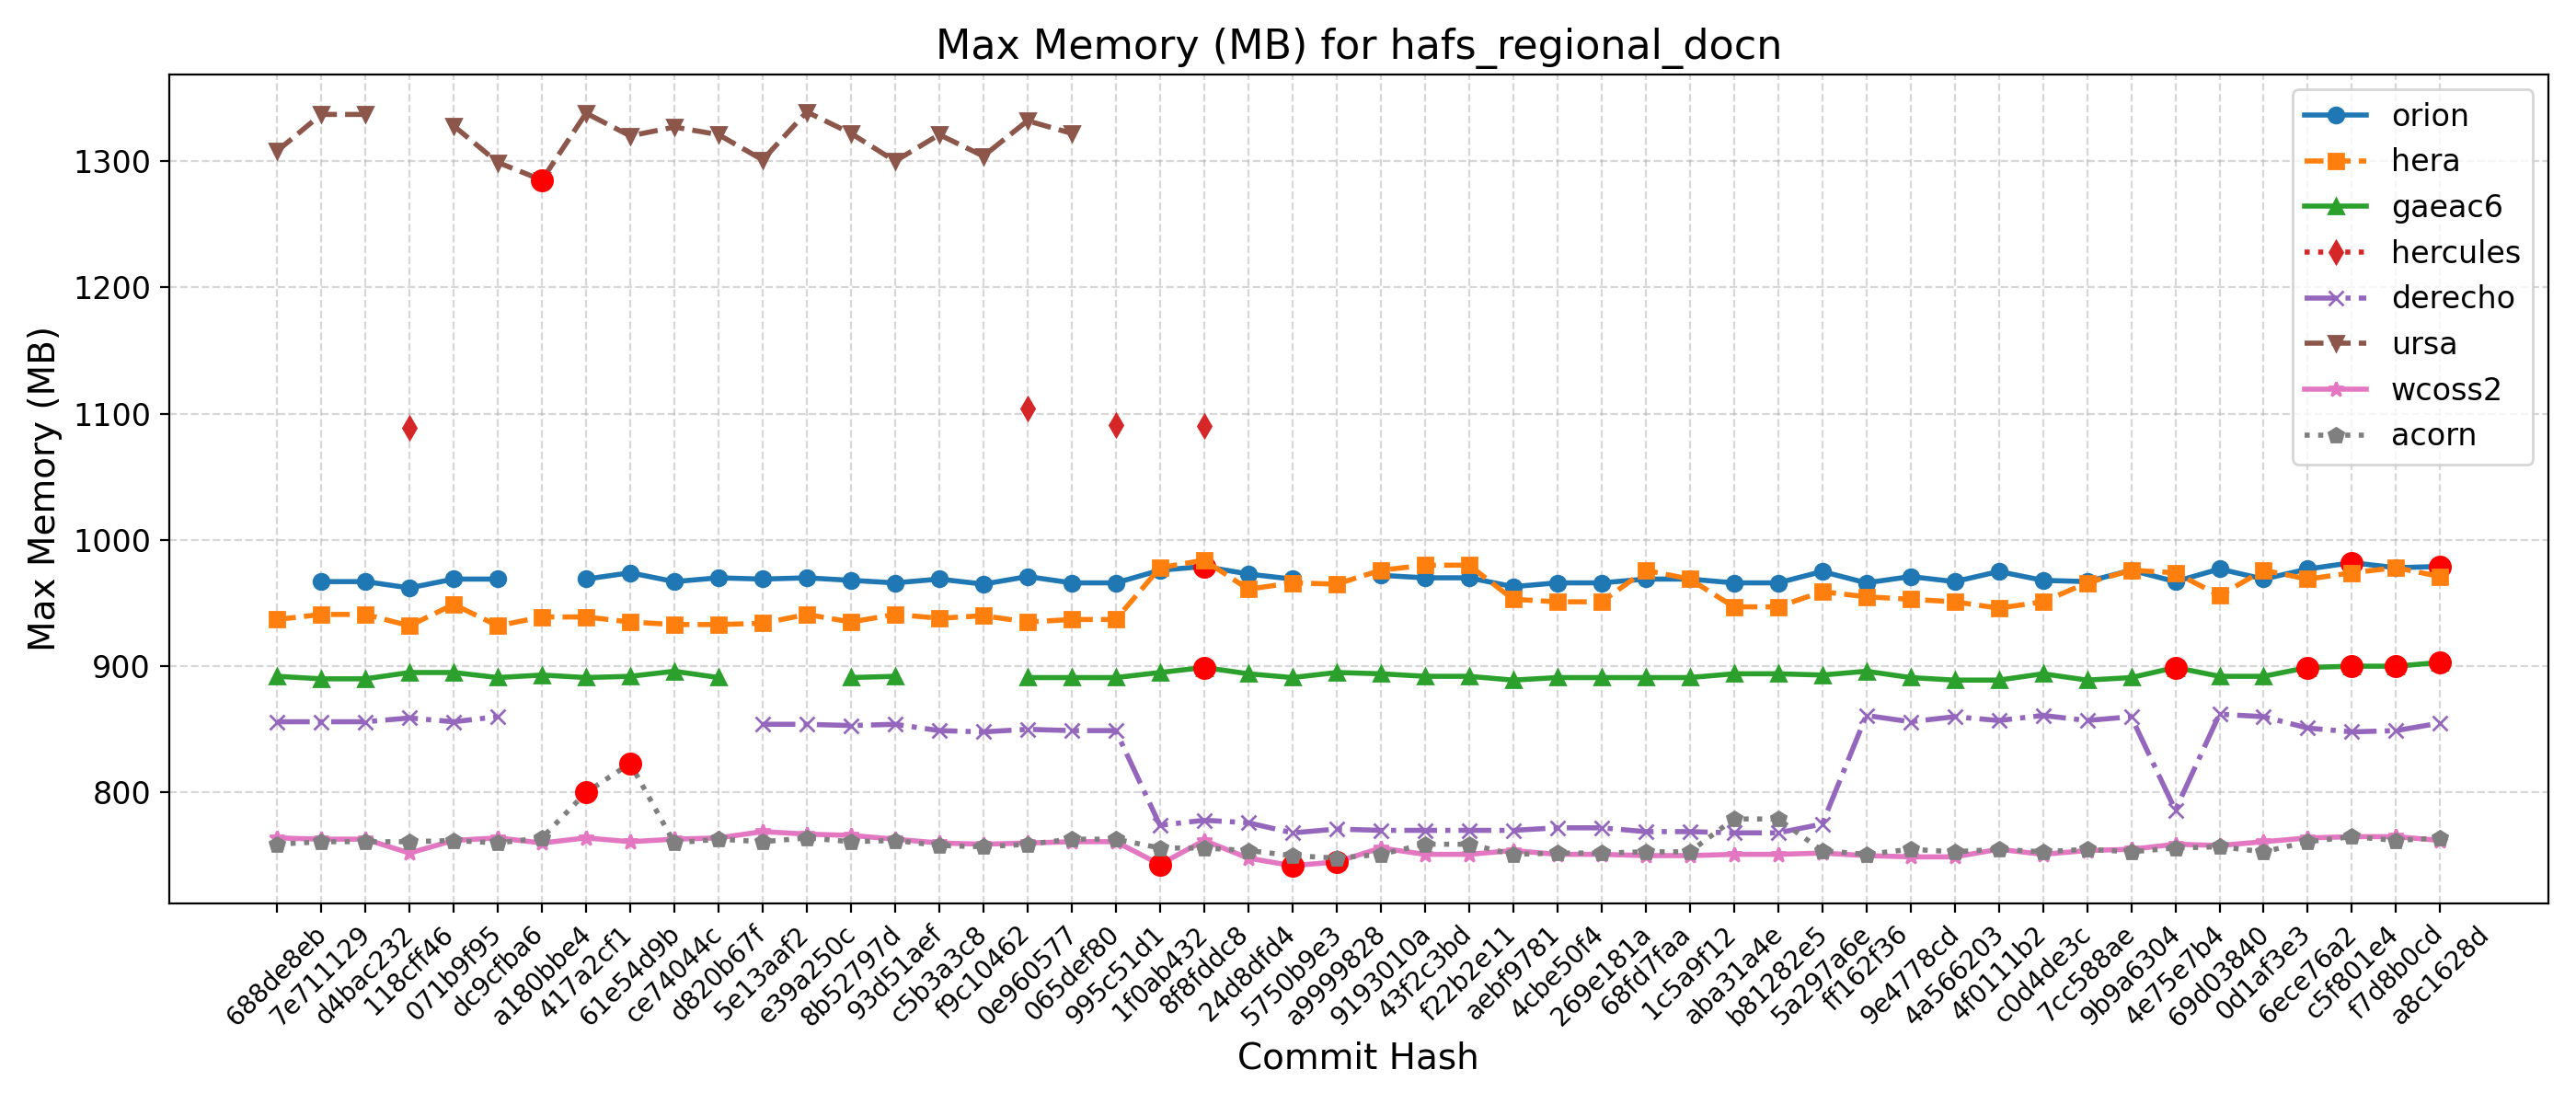

Values plotted in this chart, from the file beside it:
Hash, Date, Message, orion, hera, gaeac6, hercules, derecho, ursa, wcoss2, acorn
688de8eb, 2025-09-04, Fix default cdmbgwd settings (#2788), , 937, 892, , 856, 1308, 764, 759
7e711129, 2025-09-02, Use container with spack stack 1.9.2 (#2…, 967, 941, 890, , 856, 1337, 763, 761
d4bac232, 2025-08-29, MPAS dycore + Atmosphere Generalization …, 967, 941, 890, , 856, 1337, 763, 761
118cff46, 2025-08-25, Add FV3 grid mask for regional domains t…, 962, 932, 895, 1089, 859, , 752, 761
071b9f95, 2025-08-22, Fix Restart IAU and Ultra-Low Reproducib…, 969, 949, 895, , 856, 1328, 762, 762
dc9cfba6, 2025-08-19, Update CICE through 2025-07 and switch t…, 969, 932, 891, , 860, 1299, 764, 760
a180bbe4, 2025-08-15, FV3: Fix Prate_avg and UPP call freq + F…, , 939, 893, , , 1285, 760, 764
417a2cf1, 2025-08-13, Fix conus13km tests restart and decompos…, 969, 939, 891, , , 1338, 764, 800
61e54d9b, 2025-08-11, Add two-way ocean-wave coupling feature …, 974, 935, 892, , , 1320, 761, 823
ce74044c, 2025-08-06, Create a user-friendly "process model" t…, 967, 933, 896, , , 1327, 763, 760
d820b67f, 2025-08-01, Update GOCART to v2.4.3 (#2819), 970, 933, 891, , , 1321, 764, 763
5e13aaf2, 2025-07-29, Update DATM meshes and switch to bilinea…, 969, 934, , , 854, 1301, 769, 761
e39a250c, 2025-07-24, Update FV3 hash to include UPP ss192/Urs…, 970, 941, , , 854, 1339, 767, 764
8b52797d, 2025-07-21, Combination of 2684,2707,2771 (MERRA2 3-…, 968, 935, 891, , 853, 1322, 766, 761
93d51aef, 2025-07-17, Exporting Canopy Variables from AQM to F…, 966, 941, 892, , 854, 1300, 763, 762
c5b3a3c8, 2025-07-14, GFDLMP-v3 and TEMPO MP microphysics (#25…, 969, 938, , , 849, 1321, 760, 758
f9c10462, 2025-07-11, Combination of several CCPP-physics PRs …, 965, 940, , , 848, 1304, 759, 757
0e960577, 2025-07-09, Combination #2777 (maintask writes CMEPS…, 971, 935, 891, 1104, 850, 1332, 760, 759
065def80, 2025-07-07, Port UFS-WM to Ursa (#2471), 966, 937, 891, , 849, 1322, 761, 763
995c51d1, 2025-07-03, Upgrade UFS-WM to spack-stack/1.9.2 (#26…, 966, 937, 891, 1091, 849, , 761, 763
1f0ab432, 2025-07-01, Reduce WW3 memory use (#2624), 976, 978, 895, , 774, , 743, 756
8f8fddc8, 2025-06-30, Bring in scale-aware 3DTKE related chang…, 979, 984, 899, 1090, 778, , 762, 756
24d8dfd4, 2025-06-26, Slight modification in orographic gravit…, 973, 961, 894, , 776, , 748, 754
5750b9e3, 2025-06-20, gcycle update (#2747), 969, 966, 891, , 768, , 742, 750
a9999828, 2025-06-12, Add a new parameter in dycore to control…, , 965, 895, , 771, , 745, 748
9193010a, 2025-06-06, In Noah-MP, set zero for canopy liquid a…, 972, 976, 894, , 770, , 756, 751
43f2c3bd, 2025-06-04, Urgent Documentation Update for HSD Capa…, 970, 980, 892, , 770, , 751, 759
f22b2e11, 2025-06-02, Bug fix for surface roughness calculatio…, 970, 980, 892, , 770, , 751, 759
aebf9781, 2025-05-27, Fix bug to improve wave initialization b…, 963, 953, 889, , 770, , 754, 751
4cbe50f4, 2025-05-23, Add idealized, regional tropical cyclone…, 966, 951, 891, , 772, , 751, 752
269e181a, 2025-05-23, Add GFSv17 IAU restart tests without wav…, 966, 951, 891, , 772, , 751, 752
68fd7faa, 2025-05-15, Enable Hera, Hercules Gnu tests: cpld_de…, 969, 976, 891, , 769, , 750, 753
1c5a9f12, 2025-05-09, Add "ultra low" coupled configurations t…, 969, 969, 891, , 769, , 750, 753
aba31a4e, 2025-05-06, Resolve miscellaneous WM issues and upda…, 966, 947, 894, , 768, , 751, 779
b81282e5, 2025-05-05, Switch to vector remapping and bilinear …, 966, 947, 894, , 768, , 751, 779
5a297a6e, 2025-05-02, improve coupled model startup cost for w…, 975, 959, 893, , 775, , 752, 754
ff162f36, 2025-05-01, NSSL MP scheme updates + Stochastic Phys…, 966, 955, 896, , 861, , 750, 751
9e4778cd, 2025-04-25, Loosen restriction on optional arguments…, 971, 953, 891, , 856, , 749, 755
4a566203, 2025-04-23, CMake Atmosphere Dycore Generalization +…, 967, 951, 889, , 860, , 749, 753
4f0111b2, 2025-04-21, Add CMEPS log file at restart write; IAU…, 975, 946, 889, , 857, , 755, 755
c0d4de3c, 2025-04-18, Update mom6 to its main repository 20250…, 968, 951, 894, , 861, , 751, 753
7cc588ae, 2025-04-16, Add PIO configuration variables for CMEP…, 967, 966, 889, , 857, , 754, 755
9b9a6304, 2025-04-11, Memcheck fixes (#2655), 976, 976, 891, , 860, , 755, 753
4e75e7b4, 2025-04-10, Update upp submodule to the latest UPP (…, 967, 974, 899, , 786, , 759, 756
69d03840, 2025-04-07, Use ESMF Redist instead of Remap for FV3…, 977, 956, 892, , 862, , 758, 757
0d1af3e3, 2025-04-02, Convert GFS DDTs from blocked data struc…, 969, 976, 892, , 860, , 761, 753
6ece76a2, 2025-03-28, Update WW3  by merging develop  as of 20…, 977, 969, 899, , 851, , 764, 761
c5f801e4, 2025-03-27, Sync CDEPS and CMEPS to ESCOMP (#2664), 982, 974, 900, , 848, , 765, 765
f7d8b0cd, 2025-03-26, Add support for FV3 native grid (cubed s…, 978, 978, 900, , 849, , 765, 762
a8c1628d, 2025-03-24, Introduce prognostic updraft velocity to…, 979, 971, 903, , 855, , 762, 764
